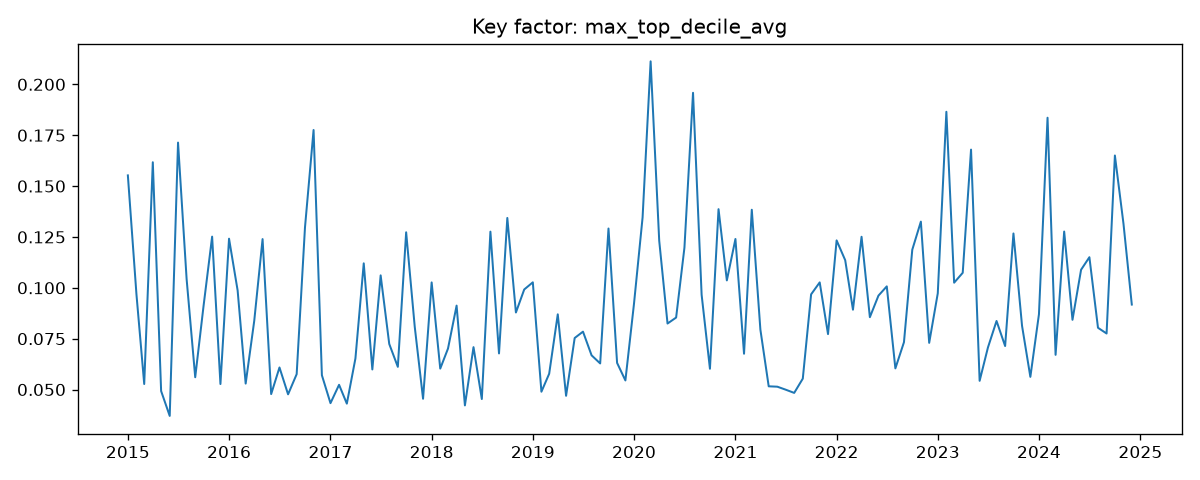

The file beside this chart, header and first rows:
date, max_top_decile_avg
2015-01-01, 0.1553
2015-02-01, 0.09676
2015-03-01, 0.05271
2015-04-01, 0.1617
2015-05-01, 0.04927
2015-06-01, 0.03703
2015-07-01, 0.1714
2015-08-01, 0.1043
2015-09-01, 0.05605
2015-10-01, 0.091
2015-11-01, 0.1252
2015-12-01, 0.05271
2016-01-01, 0.1241
2016-02-01, 0.09872
2016-03-01, 0.05293
2016-04-01, 0.08383
2016-05-01, 0.1239
2016-06-01, 0.04776
2016-07-01, 0.06085
2016-08-01, 0.04766
2016-09-01, 0.05756
2016-10-01, 0.1297
2016-11-01, 0.1776
2016-12-01, 0.05704
2017-01-01, 0.04331
2017-02-01, 0.05233
2017-03-01, 0.04307
2017-04-01, 0.06529
2017-05-01, 0.112
2017-06-01, 0.05987
2017-07-01, 0.1061
2017-08-01, 0.07241
2017-09-01, 0.06115
2017-10-01, 0.1273
2017-11-01, 0.08084
2017-12-01, 0.04547
2018-01-01, 0.1027
2018-02-01, 0.06029
2018-03-01, 0.07015
2018-04-01, 0.09125
2018-05-01, 0.04221
2018-06-01, 0.07085
2018-07-01, 0.04534
2018-08-01, 0.1276
2018-09-01, 0.06775
2018-10-01, 0.1343
2018-11-01, 0.08787
2018-12-01, 0.09919
2019-01-01, 0.1027
2019-02-01, 0.04893
2019-03-01, 0.05776
2019-04-01, 0.08697
2019-05-01, 0.04693
2019-06-01, 0.07533
2019-07-01, 0.07846
2019-08-01, 0.06682
2019-09-01, 0.06283
2019-10-01, 0.1291
2019-11-01, 0.06311
2019-12-01, 0.05447
... 60 more rows
